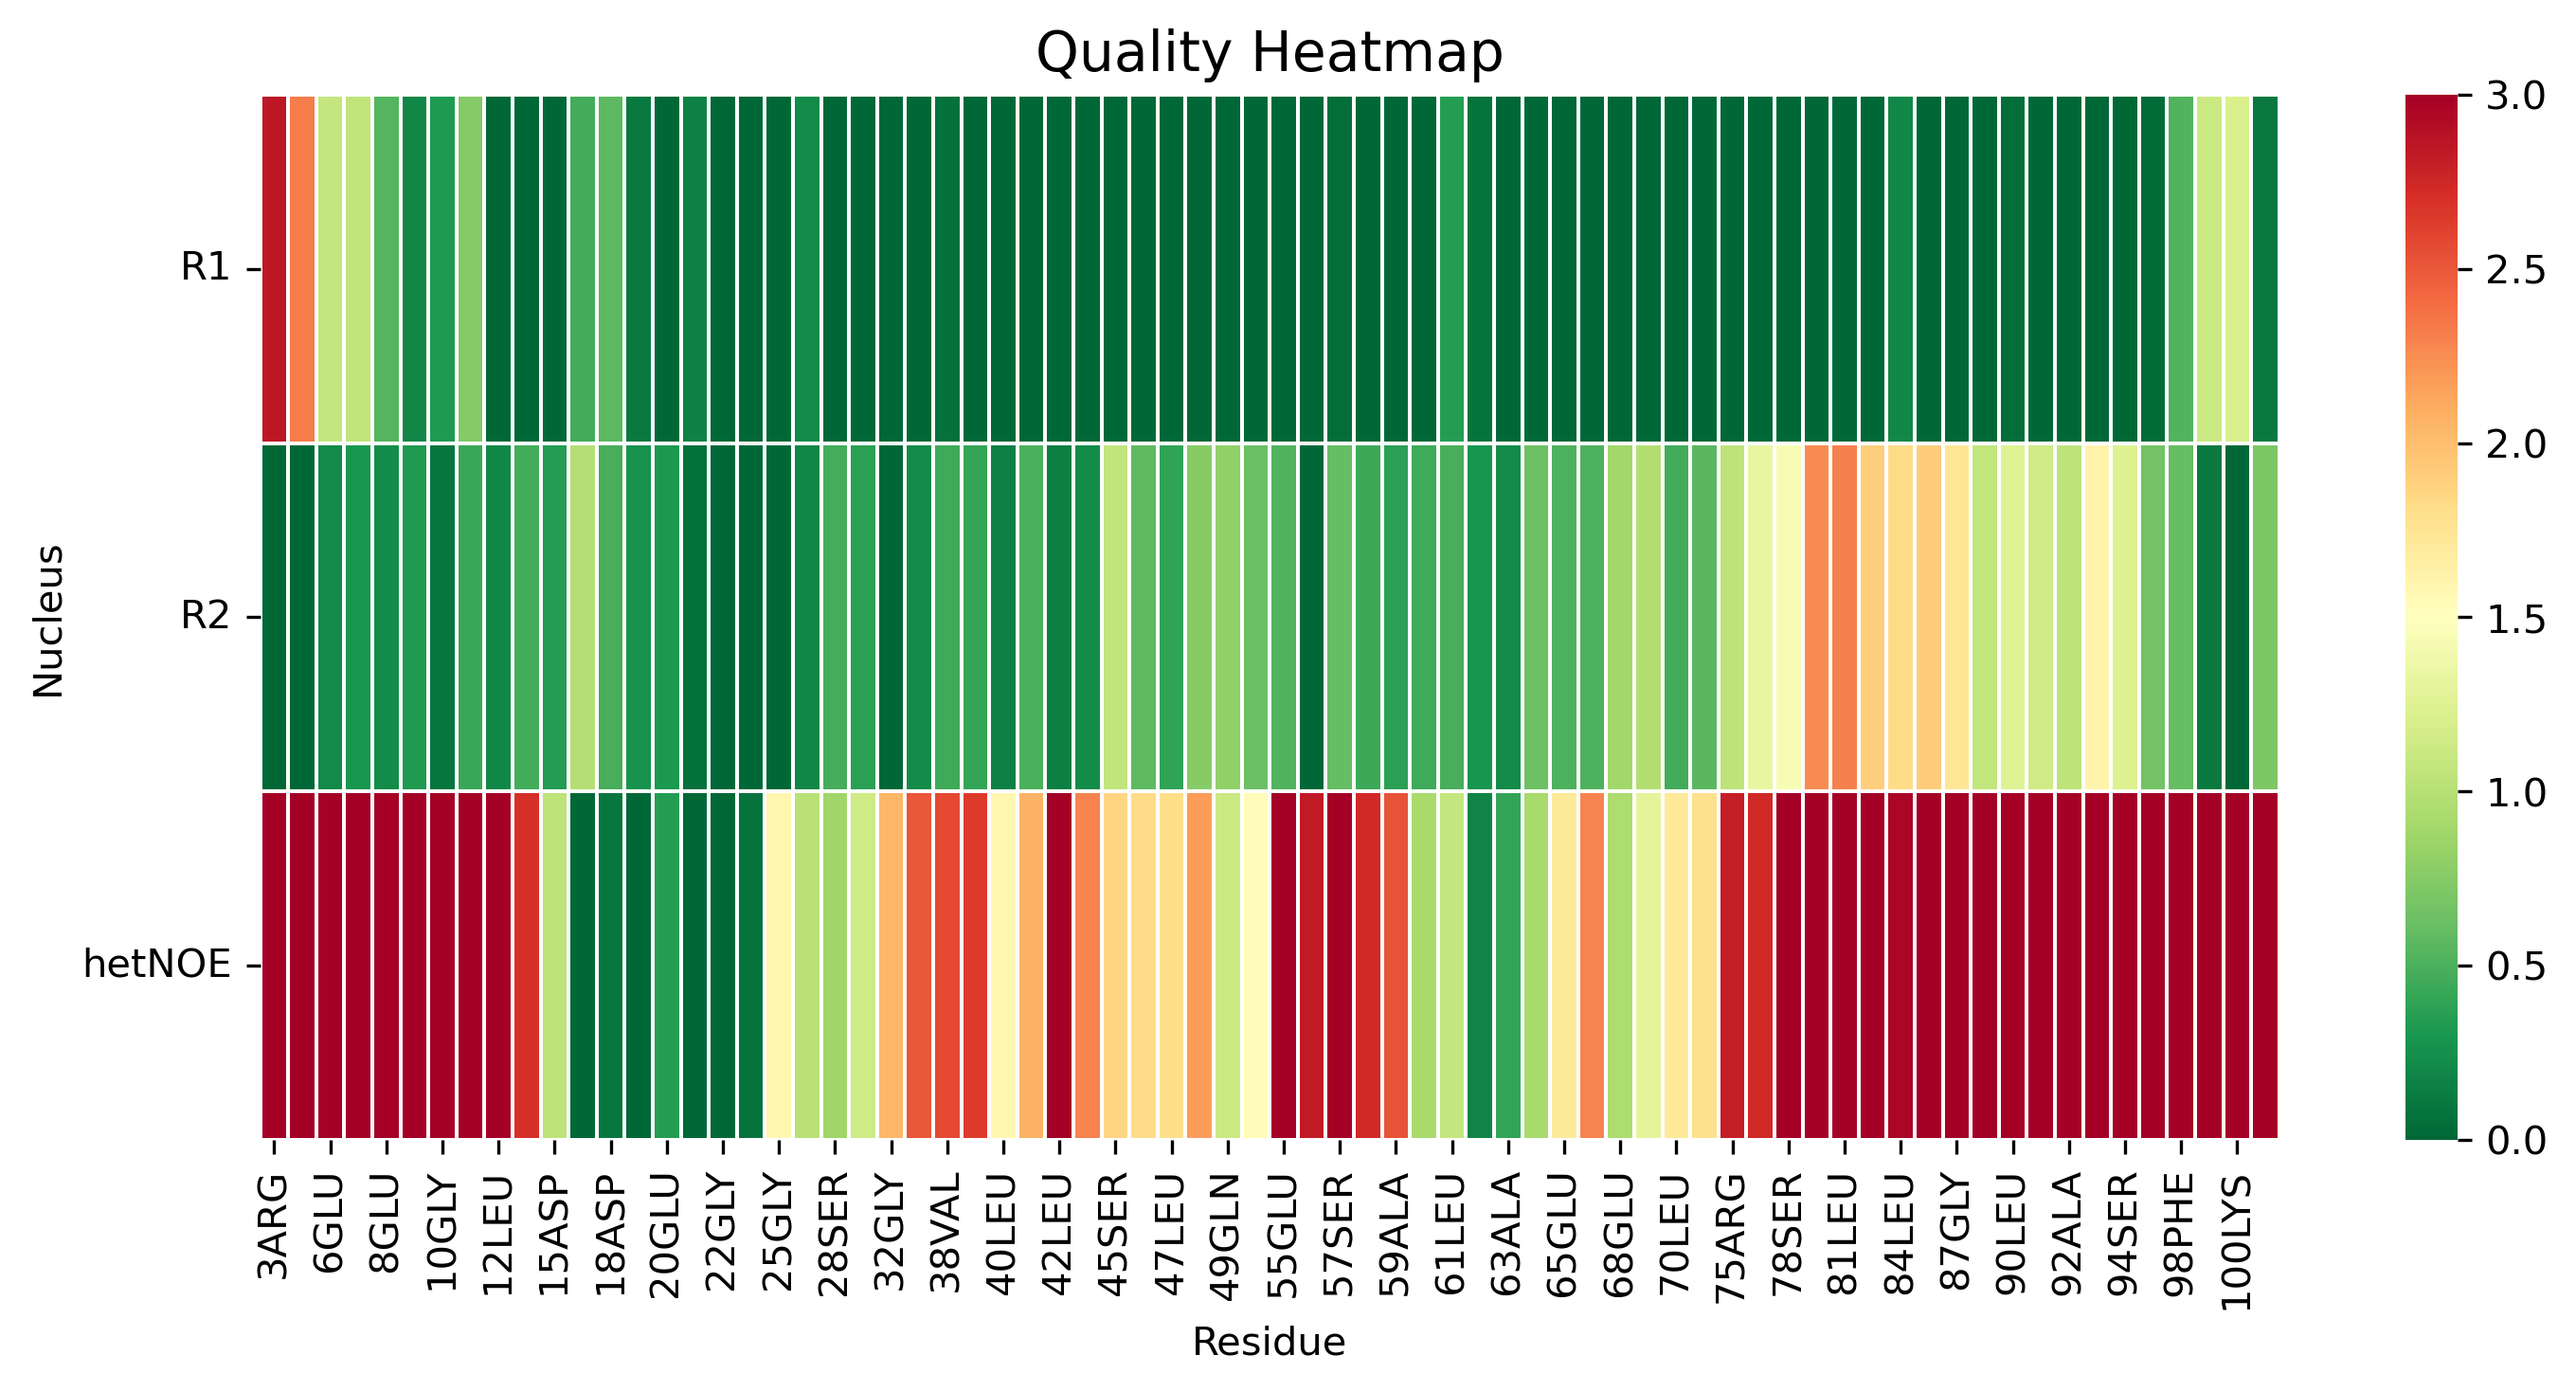

Source data for this figure (header and first rows):
, 3ARG, 4GLY, 6GLU, 7PHE, 8GLU, 9LEU, 10GLY, 11THR, 12LEU, 14ARG, 15ASP, 17GLU, 18ASP, 19LEU, 20GLU, 21ASP, 22GLY, 24CYS, 25GLY, 27SER, 28SER, 30SER, 32GLY
R1, 2.852, 2.327, 1.089, 1.06, 0.5306, 0.1956, 0.3276, 0.744, 0.0, 0.0, 0.0, 0.4583, 0.5711, 0.1145, 0.0, 0.1739, 0.0, 0.0, 0.0, 0.213, 0.0, 0.0, 0.0
R2, 0.0, 0.0, 0.2151, 0.2977, 0.2255, 0.3188, 0.08732, 0.4303, 0.2056, 0.4583, 0.3352, 0.9871, 0.4917, 0.2743, 0.3113, 0.06659, 0.0, 0.0, 0.0, 0.1951, 0.4776, 0.3637, 0.0
hetNOE, 12.02, 8.142, 6.381, 7.083, 5.91, 5.572, 5.339, 5.135, 4.675, 2.698, 1.035, 0.0, 0.103, 0.0, 0.3433, 0.0, 0.0, 0.07593, 1.592, 1.011, 0.8764, 1.141, 2.043
